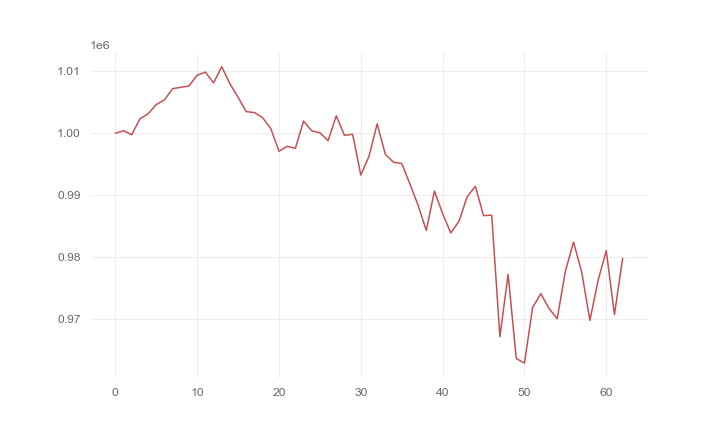

Values plotted in this chart, from the file beside it:
, 0
0, 1000000
1, 1000405
2, 999754
3, 1002324
4, 1003135
5, 1004622
6, 1005378
7, 1007190
8, 1007403
9, 1007623
10, 1009355
11, 1009856
12, 1008114
13, 1010736
14, 1007984
15, 1005785
16, 1003483
17, 1003330
18, 1002502
19, 1000743
20, 997088
21, 997889
22, 997563
23, 1001956
24, 1000392
25, 1000070
26, 998808
27, 1002806
28, 999655
29, 999833
30, 993252
31, 996271
32, 1001524
33, 996594
34, 995316
35, 995125
36, 991830
37, 988380
38, 984328
39, 990682
40, 987032
41, 983917
42, 985799
43, 989773
44, 991443
45, 986711
46, 986776
47, 967177
48, 977253
49, 963674
50, 962916
51, 971902
52, 974119
53, 971751
54, 970074
55, 977734
56, 982448
57, 977594
58, 969812
59, 976268
... 3 more rows
